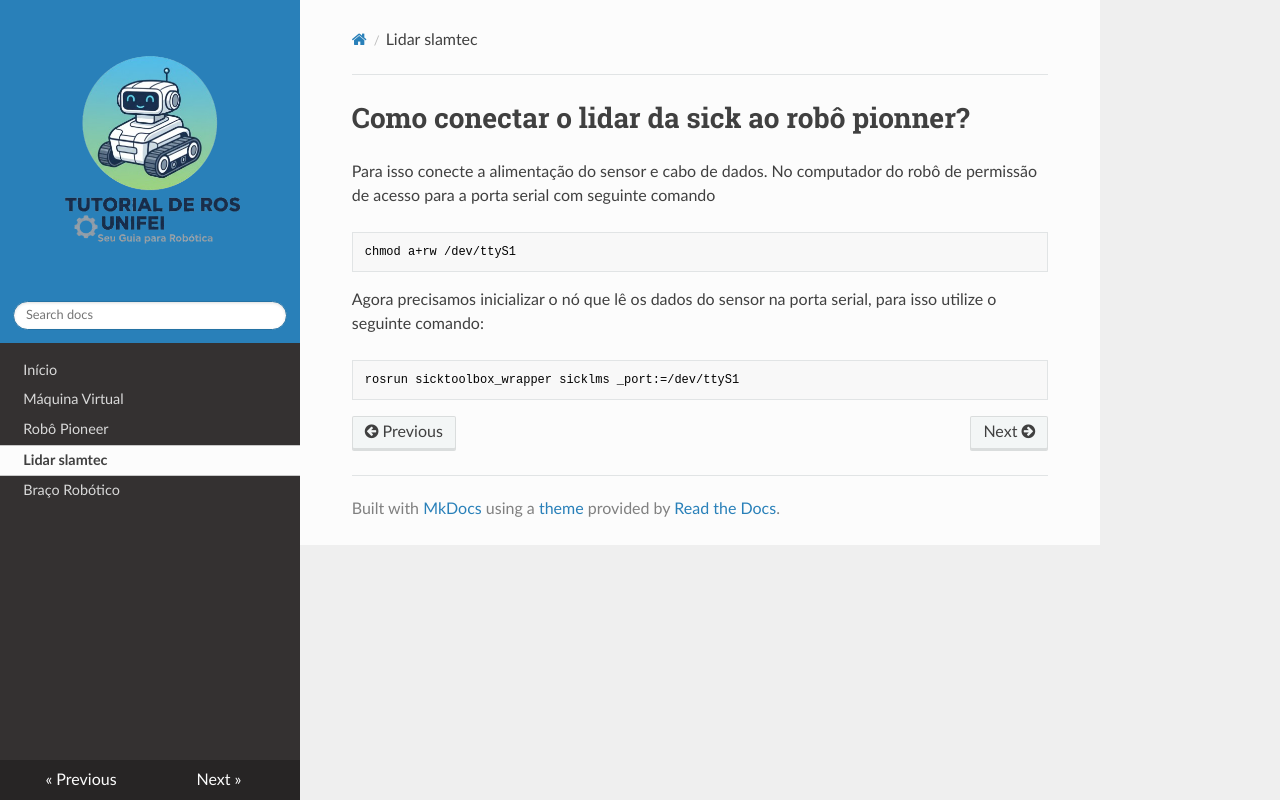

repository: joaovitor625/TutorialRos · page: lidar/index.html · generator: mkdocs

# Como conectar o lidar da sick ao robô pionner?

Para isso conecte a alimentação do sensor e cabo de dados.
No computador do robô de permissão de acesso para a porta serial com seguinte comando
```bash
chmod a+rw /dev/ttyS1
```
Agora precisamos inicializar o nó que lê os dados do sensor na porta serial, para isso utilize o seguinte comando:
```bash
rosrun sicktoolbox_wrapper sicklms _port:=/dev/ttyS1
```
